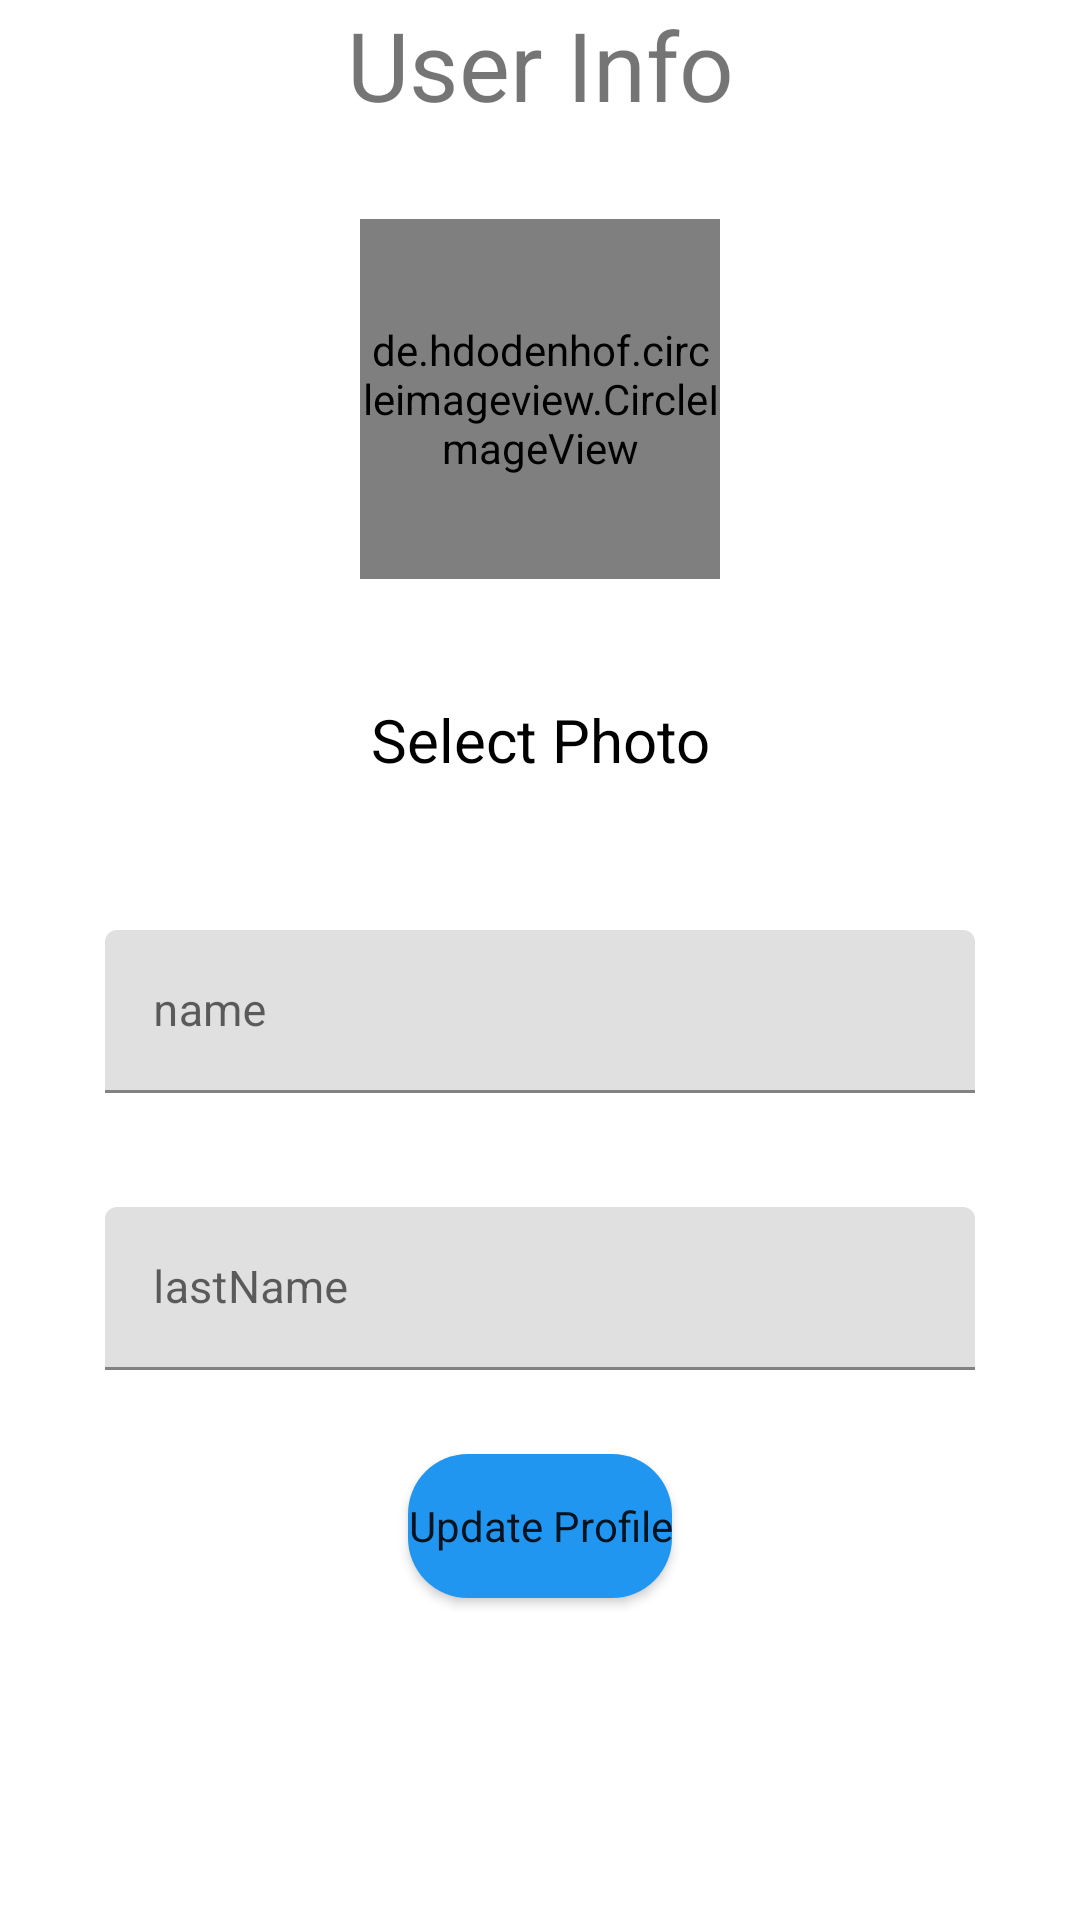

Android layout source for this screen:
<!-- AndroidManifest.xml: application theme Theme.BlogApp -->
<!-- res/layout/fragment_edit_profile.xml -->
<?xml version="1.0" encoding="utf-8"?>
<LinearLayout xmlns:android="http://schemas.android.com/apk/res/android"
    xmlns:app="http://schemas.android.com/apk/res-auto"
    xmlns:tools="http://schemas.android.com/tools"
    android:layout_width="match_parent"
    android:layout_height="match_parent"
    android:orientation="vertical"
    tools:context=".views.mainapp.EditProfileFragment">

    <TextView
        android:layout_width="match_parent"
        android:layout_height="wrap_content"
        android:gravity="center_horizontal"
        android:text="@string/user_info"
        android:textSize="32sp" />

    <de.hdodenhof.circleimageview.CircleImageView
        android:id="@+id/newProfileImage"
        android:layout_width="120dp"
        android:layout_height="120dp"
        android:layout_gravity="center_horizontal"
        android:layout_marginTop="30dp"
        android:src="@color/colorLightGrey"
        app:civ_border_color="#FF000000"
        app:civ_border_width="2dp" />

    <TextView
        android:id="@+id/updateProfilePhoto"
        android:layout_width="match_parent"
        android:layout_height="wrap_content"
        android:layout_marginTop="20dp"
        android:clickable="true"
        android:focusable="true"
        android:gravity="center_horizontal"
        android:paddingTop="20dp"
        android:paddingBottom="20dp"
        android:text="@string/select_photo"
        android:textColor="@color/black"
        android:textSize="20sp" />

    <com.google.android.material.textfield.TextInputLayout
        android:id="@+id/userInfoNameUpdateLayout"
        android:layout_width="match_parent"
        android:layout_height="wrap_content"
        android:layout_marginStart="25dp"
        android:layout_marginTop="20dp"
        android:layout_marginEnd="25dp"
        android:layout_marginBottom="18dp"
        android:padding="10dp"
        app:counterTextColor="@color/colorGrey"
        app:passwordToggleDrawable="@color/colorGrey"
        app:passwordToggleEnabled="false">

        <com.google.android.material.textfield.TextInputEditText
            android:id="@+id/userInfoNameUpdateInput"
            android:layout_width="match_parent"
            android:layout_height="wrap_content"
            android:hint="@string/name"
            android:inputType="text"
            android:textColor="@color/colorGrey"
            android:textColorHint="@color/colorGrey"
            android:textSize="15sp" />
    </com.google.android.material.textfield.TextInputLayout>

    <com.google.android.material.textfield.TextInputLayout
        android:id="@+id/userInfoLastNameUpdateLayout"
        android:layout_width="match_parent"
        android:layout_height="wrap_content"
        android:layout_marginStart="25dp"
        android:layout_marginEnd="25dp"
        android:layout_marginBottom="18dp"
        android:padding="10dp"
        app:counterTextColor="@color/colorGrey"
        app:passwordToggleDrawable="@color/colorGrey"
        app:passwordToggleEnabled="false">

        <com.google.android.material.textfield.TextInputEditText
            android:id="@+id/userInfoLastNameUpdateInput"
            android:layout_width="match_parent"
            android:layout_height="wrap_content"
            android:hint="@string/lastname"
            android:inputType="text"
            android:textColor="@color/colorGrey"
            android:textColorHint="@color/colorGrey"
            android:textSize="15sp" />
    </com.google.android.material.textfield.TextInputLayout>

    <Button
        android:id="@+id/userInfoUpdateBtn"
        android:layout_width="wrap_content"
        android:layout_height="wrap_content"
        android:layout_gravity="center"
        android:layout_marginBottom="30dp"
        android:background="@drawable/button_main"
        android:text="@string/update_profile"
        android:textAllCaps="false"
        app:backgroundTint="@null" />
</LinearLayout>
<!-- resources referenced by this layout -->
<resources>
  <color name="black">#FF000000</color>
  <color name="colorGrey">#666666</color>
  <color name="colorLightGrey">#999999</color>
  <!-- drawable button_main (drawable) -->
  <?xml version="1.0" encoding="utf-8"?>
  <shape xmlns:android="http://schemas.android.com/apk/res/android"
      android:shape="rectangle">
  
      <corners android:radius="20dp" />
      <solid android:color="@color/colorPrimary" />
  </shape>
  <string name="lastname">lastName</string>
  <string name="name">name</string>
  <string name="select_photo">Select Photo</string>
  <string name="update_profile">Update Profile</string>
  <string name="user_info">User Info</string>
  <style name="Theme.BlogApp" parent="Theme.MaterialComponents.DayNight.DarkActionBar">
          
          <item name="colorPrimary">@color/purple_500</item>
          <item name="colorPrimaryVariant">@color/purple_700</item>
          <item name="colorOnPrimary">@color/white</item>
          
          <item name="colorSecondary">@color/teal_200</item>
          <item name="colorSecondaryVariant">@color/teal_700</item>
          <item name="colorOnSecondary">@color/black</item>
          
          <item name="android:statusBarColor" tools:targetApi="l">?attr/colorPrimaryVariant</item>
          
          <item name="fontFamily">@font/leckerli_one_regular</item>
      </style>
  <color name="colorPrimary">#2196f1</color>
  <color name="purple_500">#dddddd</color>
  <color name="purple_700">#2196f1</color>
  <color name="white">#FFFFFFFF</color>
  <color name="teal_200">#FF03DAC5</color>
  <color name="teal_700">#FF018786</color>
</resources>
